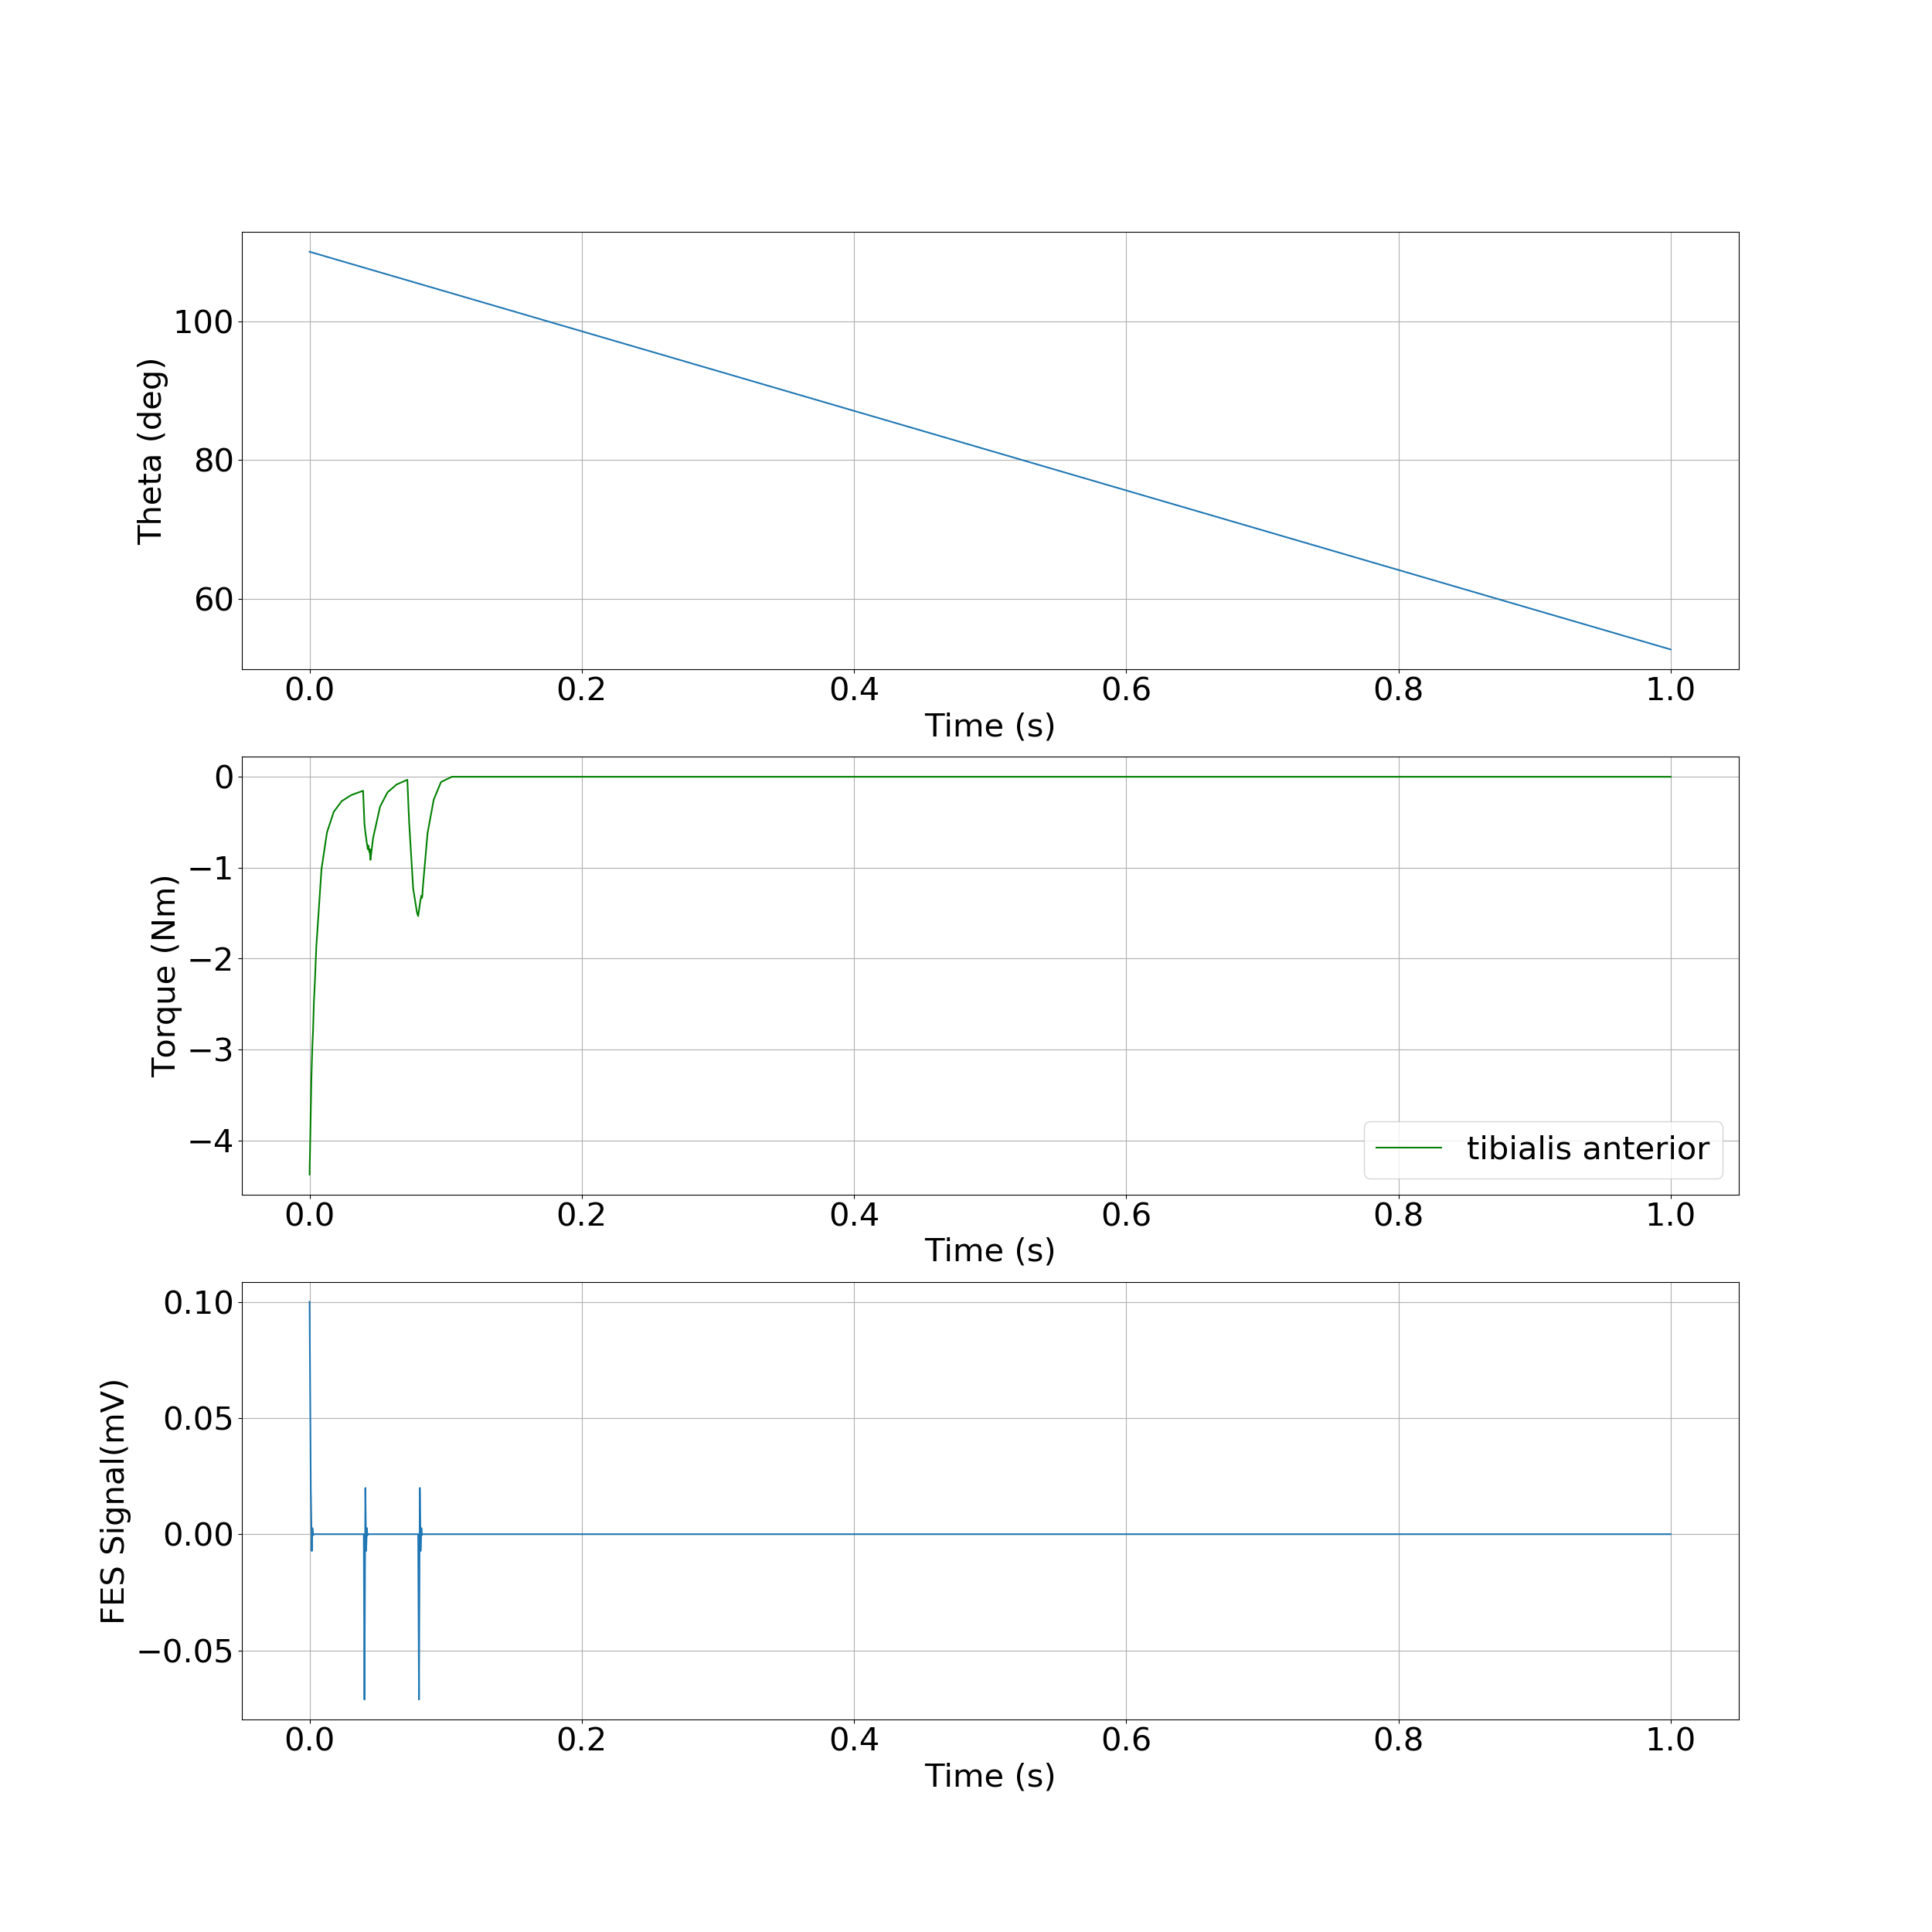

The table this chart was drawn from, first rows:
, time, theta, torque
0, 0.0, 110.0, -4.376
1, 0.0009095, 109.9, -3.663
2, 0.001288, 109.9, -3.364
3, 0.001667, 109.9, -3.152
4, 0.002094, 109.9, -2.946
5, 0.002565, 109.9, -2.8
6, 0.003209, 109.8, -2.473
7, 0.004049, 109.8, -2.212
8, 0.004939, 109.7, -1.876
9, 0.008776, 109.5, -1.015
10, 0.01281, 109.3, -0.6116
11, 0.01778, 109, -0.3854
12, 0.02367, 108.6, -0.2671
13, 0.03075, 108.2, -0.2007
14, 0.03932, 107.7, -0.1539
15, 0.03983, 107.7, -0.3372
16, 0.04034, 107.7, -0.5203
17, 0.04099, 107.7, -0.6105
18, 0.04158, 107.6, -0.6727
19, 0.04212, 107.6, -0.7355
20, 0.04245, 107.6, -0.7626
21, 0.04278, 107.5, -0.7964
22, 0.04312, 107.5, -0.7555
23, 0.04354, 107.5, -0.7889
24, 0.04396, 107.5, -0.8289
25, 0.04421, 107.5, -0.7967
26, 0.04446, 107.5, -0.8623
27, 0.04461, 107.4, -0.9024
28, 0.04475, 107.4, -0.9136
29, 0.04493, 107.4, -0.8878
30, 0.04668, 107.3, -0.6734
31, 0.05181, 107, -0.328
32, 0.05723, 106.7, -0.1719
33, 0.06388, 106.3, -0.08552
34, 0.07184, 105.9, -0.0328
35, 0.07253, 105.8, -0.2815
36, 0.07319, 105.8, -0.5081
37, 0.07612, 105.6, -1.23
38, 0.07894, 105.5, -1.495
39, 0.07978, 105.4, -1.533
40, 0.08039, 105.4, -1.469
41, 0.08099, 105.4, -1.406
42, 0.08158, 105.3, -1.349
43, 0.08217, 105.3, -1.307
44, 0.0825, 105.3, -1.335
45, 0.08282, 105.3, -1.313
46, 0.08318, 105.2, -1.224
47, 0.0867, 105, -0.6178
48, 0.0912, 104.8, -0.2524
49, 0.09656, 104.5, -0.05756
50, 0.1045, 104, -0.0
51, 0.118, 103.2, -0.0
52, 0.1381, 102.1, -0.0
53, 0.1582, 100.9, -0.0
54, 0.2697, 94.54, -0.0
55, 0.3947, 87.37, -0.0
56, 0.5587, 77.96, -0.0
57, 0.7712, 65.78, -0.0
58, 1.0, 52.67, -0.0
